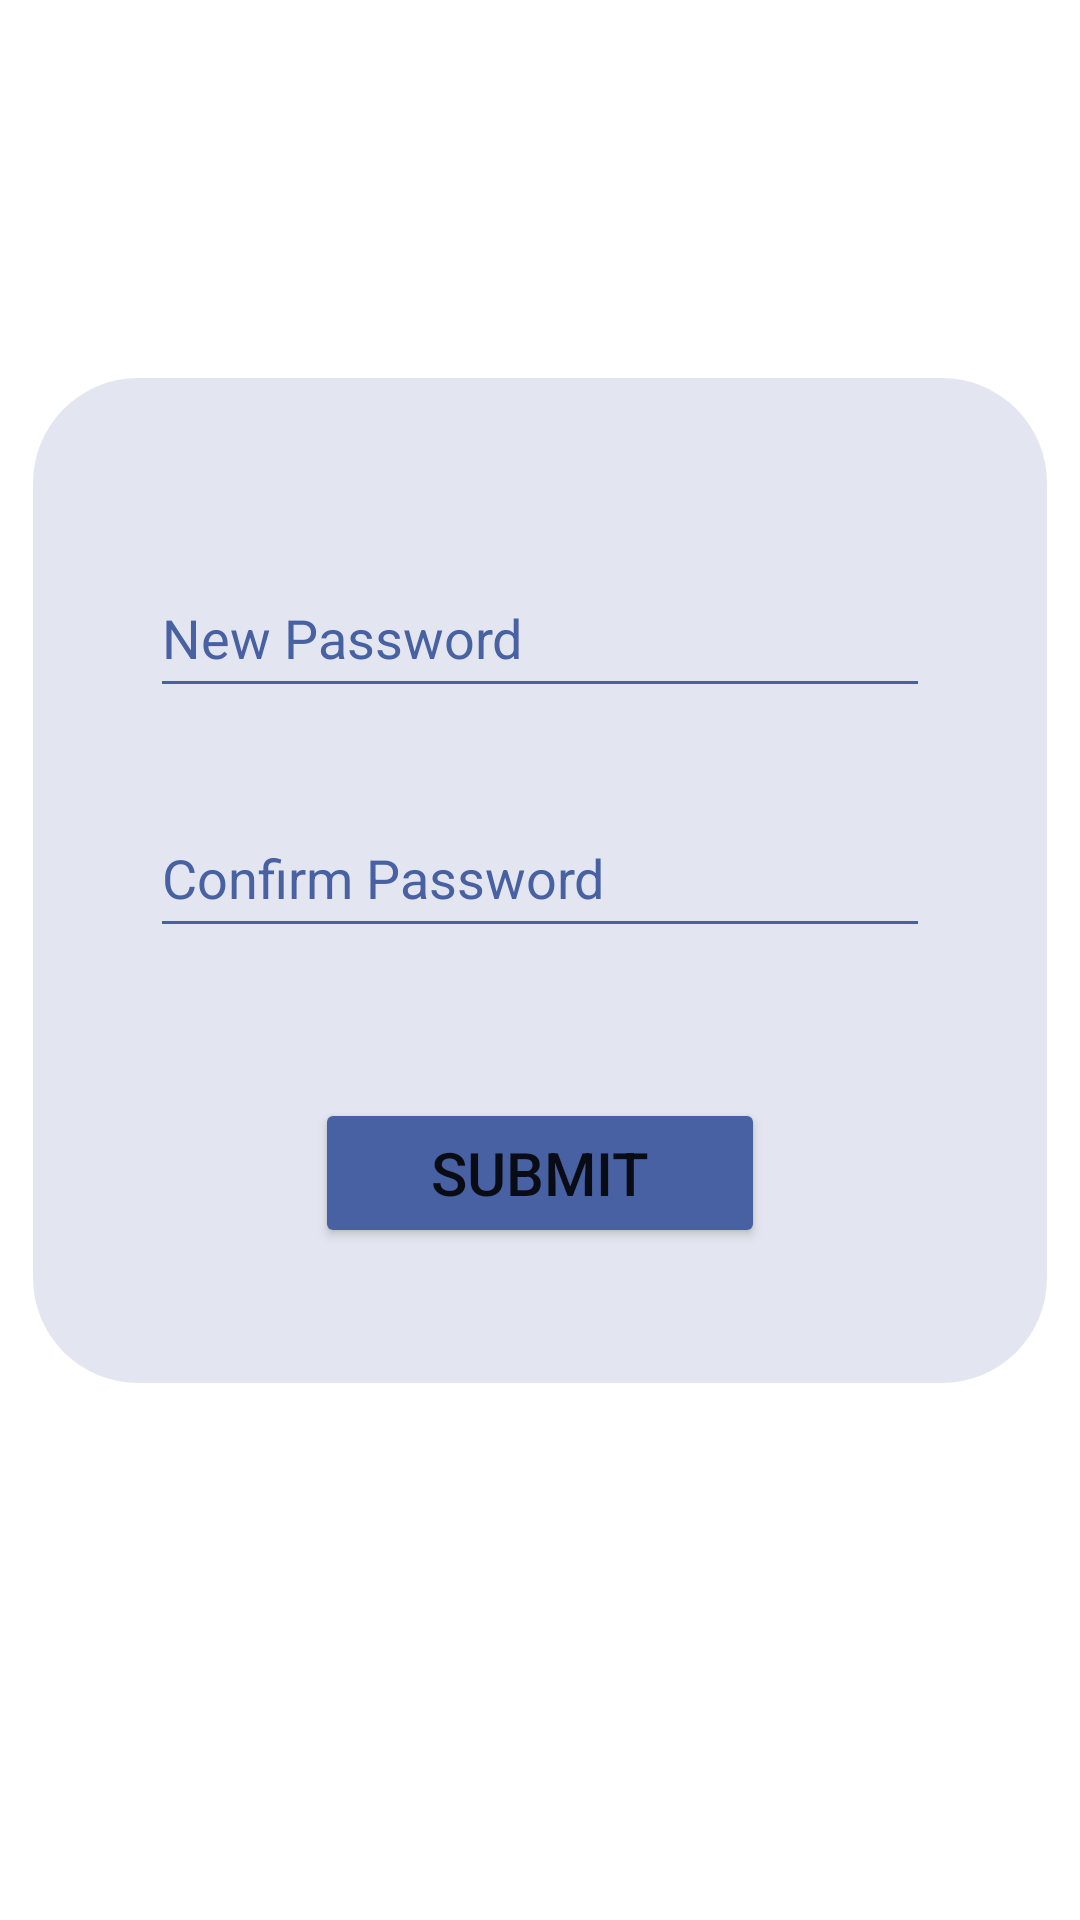

Layout XML and referenced resources for this Android screen:
<!-- AndroidManifest.xml: application theme Theme.Limiter -->
<!-- res/layout/activity_change_password.xml -->
<?xml version="1.0" encoding="utf-8"?>
<androidx.constraintlayout.widget.ConstraintLayout xmlns:android="http://schemas.android.com/apk/res/android"
    xmlns:app="http://schemas.android.com/apk/res-auto"
    xmlns:tools="http://schemas.android.com/tools"
    android:layout_width="match_parent"
    android:layout_height="match_parent"
    tools:context=".ChangePassword">

    <View
        android:id="@+id/asr"
        android:layout_width="338dp"
        android:layout_height="335dp"
        android:alpha="0.15"
        android:background="@drawable/rectangle"
        android:foregroundGravity="center"
        app:layout_constraintBottom_toBottomOf="parent"
        app:layout_constraintEnd_toEndOf="parent"
        app:layout_constraintStart_toStartOf="parent"
        app:layout_constraintTop_toTopOf="parent"
        app:layout_constraintVertical_bias="0.413" />

    <EditText
        android:id="@+id/edNewPass"
        android:layout_width="match_parent"
        android:layout_height="50dp"
        android:layout_marginLeft="50dp"
        android:layout_marginTop="60dp"
        android:layout_marginRight="50dp"
        android:backgroundTint="@color/blue"
        android:hint="New Password"
        android:textColorHint="@color/blue"
        app:layout_constraintHorizontal_bias="0.0"
        app:layout_constraintLeft_toLeftOf="parent"
        app:layout_constraintRight_toLeftOf="parent"
        app:layout_constraintTop_toTopOf="@+id/asr" />

    <EditText
        android:id="@+id/edConfNewPass"
        android:layout_width="match_parent"
        android:layout_height="50dp"
        android:hint="Confirm Password"
        android:backgroundTint="@color/blue"
        android:textColorHint="@color/blue"
        app:layout_constraintLeft_toLeftOf="parent"
        app:layout_constraintRight_toLeftOf="parent"
        app:layout_constraintTop_toBottomOf="@+id/edNewPass"
        android:layout_marginLeft="50dp"
        android:layout_marginRight="50dp"
        android:layout_marginTop="30dp"
        />

    <Button
        android:id="@+id/btnSubmitPass"
        android:layout_width="150dp"
        android:layout_height="50dp"

        android:text="Submit"
        android:textSize="20sp"
        android:backgroundTint="@color/blue"
        app:layout_constraintLeft_toLeftOf="parent"
        app:layout_constraintRight_toRightOf="parent"
        app:layout_constraintTop_toBottomOf="@+id/edConfNewPass"
        android:layout_marginTop="50dp"
        />


</androidx.constraintlayout.widget.ConstraintLayout>
<!-- resources referenced by this layout -->
<resources>
  <color name="blue">#4861A2</color>
  <!-- drawable rectangle (drawable) -->
  <?xml version="1.0" encoding="utf-8"?>
  <shape xmlns:android="http://schemas.android.com/apk/res/android" android:id="@+id/listview_background_shape">
      <padding android:left="2dp"
          android:top="2dp"
          android:right="2dp"
          android:bottom="2dp" />
      <corners android:radius="35dp" />
      <solid android:color="@color/blue" />
  </shape>
  <style name="Theme.Limiter" parent="Theme.MaterialComponents.DayNight.DarkActionBar">
          
          <item name="colorPrimary">@color/purple_500</item>
          <item name="colorPrimaryVariant">@color/purple_700</item>
          <item name="colorOnPrimary">@color/white</item>
          
          <item name="colorSecondary">@color/teal_200</item>
          <item name="colorSecondaryVariant">@color/teal_700</item>
          <item name="colorOnSecondary">@color/black</item>
          
          <item name="android:statusBarColor" tools:targetApi="l">?attr/colorPrimaryVariant</item>
          
      </style>
  <color name="purple_500">#FF6200EE</color>
  <color name="purple_700">#FF3700B3</color>
  <color name="white">#FFFFFFFF</color>
  <color name="teal_200">#FF03DAC5</color>
  <color name="teal_700">#FF018786</color>
  <color name="black">#FF000000</color>
</resources>
